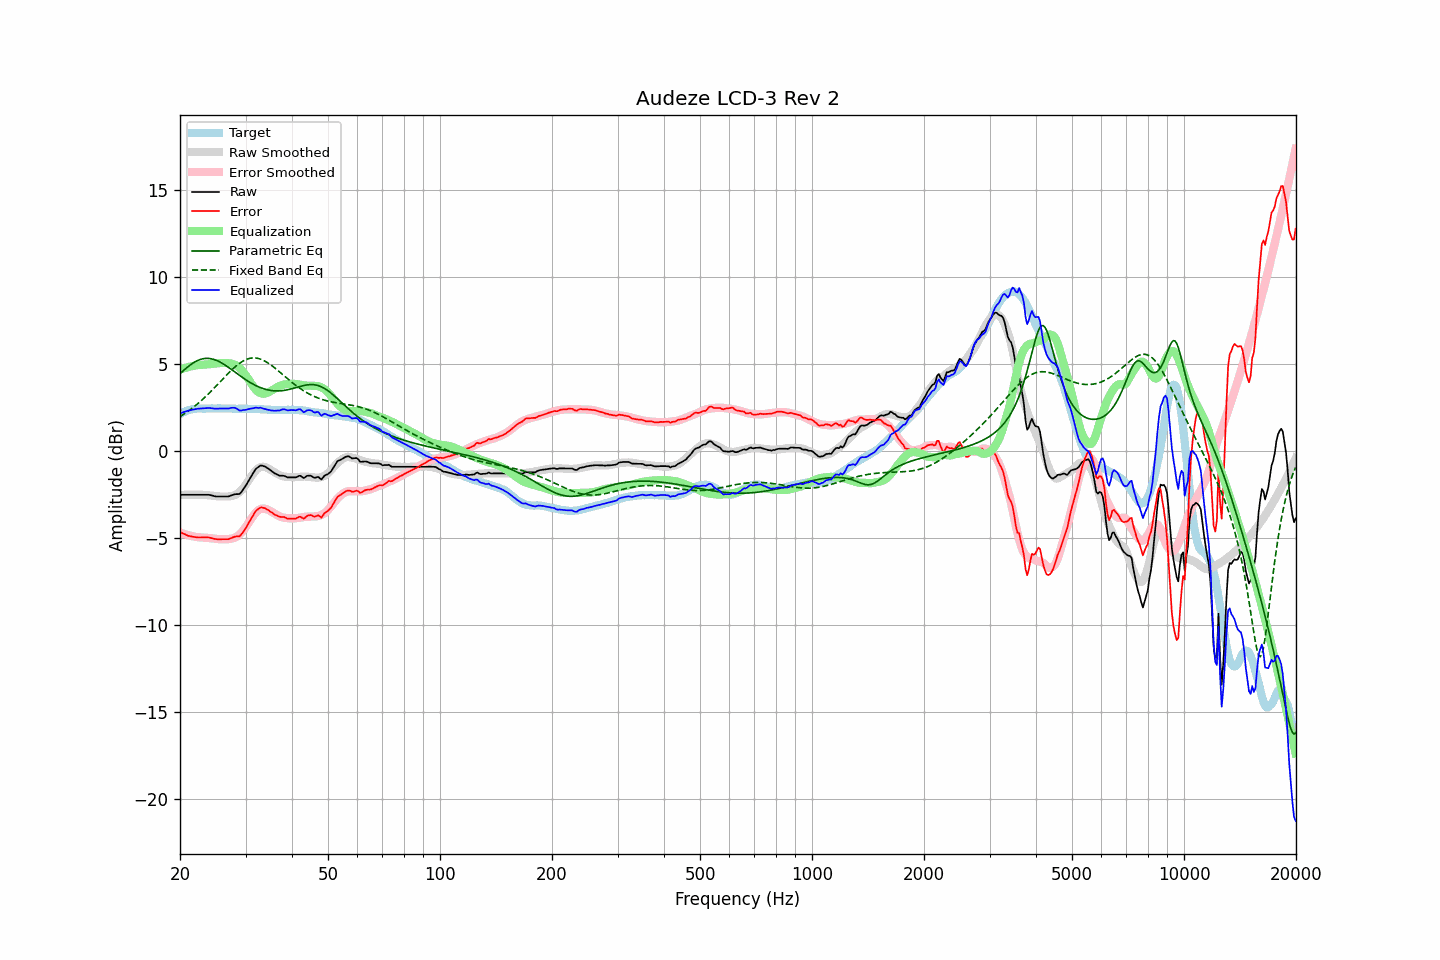

The data file committed next to this chart (first rows):
frequency, raw, error, smoothed, error_smoothed, equalization, parametric_eq, fixed_band_eq, equalized_raw, equalized_smoothed, target
20.00, -2.51, -4.64, -2.52, -4.69, 4.69, 4.45, 1.98, 2.18, 2.16, 2.13
20.20, -2.51, -4.69, -2.52, -4.72, 4.72, 4.53, 2.04, 2.21, 2.20, 2.18
20.40, -2.51, -4.74, -2.51, -4.75, 4.75, 4.62, 2.10, 2.24, 2.24, 2.23
20.61, -2.51, -4.77, -2.51, -4.78, 4.78, 4.70, 2.16, 2.27, 2.27, 2.26
20.81, -2.51, -4.82, -2.51, -4.81, 4.81, 4.78, 2.23, 2.30, 2.30, 2.31
21.02, -2.51, -4.86, -2.50, -4.83, 4.83, 4.86, 2.29, 2.32, 2.33, 2.35
21.23, -2.51, -4.88, -2.50, -4.86, 4.86, 4.93, 2.36, 2.35, 2.35, 2.37
21.44, -2.51, -4.90, -2.50, -4.88, 4.88, 5.00, 2.43, 2.37, 2.38, 2.39
21.66, -2.51, -4.92, -2.50, -4.90, 4.90, 5.06, 2.50, 2.39, 2.40, 2.41
21.87, -2.51, -4.93, -2.50, -4.92, 4.92, 5.12, 2.57, 2.41, 2.42, 2.42
22.09, -2.51, -4.95, -2.50, -4.93, 4.93, 5.17, 2.65, 2.42, 2.43, 2.44
22.31, -2.51, -4.96, -2.50, -4.95, 4.95, 5.21, 2.73, 2.44, 2.44, 2.45
22.54, -2.51, -4.96, -2.50, -4.95, 4.95, 5.25, 2.81, 2.44, 2.45, 2.45
22.76, -2.51, -4.96, -2.51, -4.96, 4.96, 5.28, 2.89, 2.45, 2.45, 2.45
22.99, -2.51, -4.95, -2.51, -4.97, 4.97, 5.31, 2.97, 2.46, 2.46, 2.44
23.22, -2.51, -4.95, -2.52, -4.97, 4.97, 5.32, 3.06, 2.46, 2.46, 2.44
23.45, -2.51, -4.95, -2.52, -4.98, 4.98, 5.33, 3.14, 2.47, 2.46, 2.44
23.69, -2.51, -4.96, -2.53, -4.99, 4.99, 5.34, 3.23, 2.48, 2.46, 2.45
23.92, -2.51, -4.96, -2.54, -5.00, 5.00, 5.33, 3.32, 2.49, 2.46, 2.45
24.16, -2.53, -4.98, -2.55, -5.00, 5.00, 5.32, 3.41, 2.47, 2.46, 2.45
24.40, -2.55, -5.01, -2.56, -5.02, 5.02, 5.30, 3.51, 2.46, 2.46, 2.46
24.65, -2.58, -5.03, -2.57, -5.03, 5.03, 5.28, 3.60, 2.45, 2.46, 2.45
24.89, -2.60, -5.05, -2.58, -5.04, 5.04, 5.24, 3.70, 2.44, 2.46, 2.45
25.14, -2.61, -5.06, -2.59, -5.05, 5.05, 5.21, 3.80, 2.44, 2.46, 2.45
25.39, -2.61, -5.07, -2.60, -5.06, 5.06, 5.17, 3.89, 2.45, 2.46, 2.46
25.65, -2.61, -5.07, -2.61, -5.07, 5.07, 5.12, 3.99, 2.45, 2.46, 2.46
25.91, -2.61, -5.06, -2.61, -5.07, 5.07, 5.07, 4.09, 2.45, 2.46, 2.45
26.16, -2.61, -5.06, -2.61, -5.07, 5.07, 5.01, 4.19, 2.46, 2.46, 2.45
26.43, -2.61, -5.06, -2.61, -5.07, 5.07, 4.95, 4.28, 2.46, 2.45, 2.45
26.69, -2.61, -5.06, -2.61, -5.07, 5.07, 4.89, 4.38, 2.45, 2.45, 2.45
26.96, -2.61, -5.06, -2.61, -5.06, 5.06, 4.83, 4.47, 2.45, 2.45, 2.45
27.23, -2.58, -5.03, -2.60, -5.05, 5.05, 4.76, 4.57, 2.47, 2.45, 2.45
27.50, -2.54, -4.99, -2.58, -5.03, 5.03, 4.70, 4.66, 2.49, 2.45, 2.45
27.77, -2.51, -4.95, -2.56, -5.01, 5.01, 4.63, 4.74, 2.50, 2.45, 2.44
28.05, -2.48, -4.92, -2.53, -4.97, 4.97, 4.56, 4.83, 2.49, 2.44, 2.44
28.33, -2.47, -4.90, -2.48, -4.93, 4.93, 4.49, 4.91, 2.46, 2.44, 2.43
28.62, -2.47, -4.90, -2.43, -4.87, 4.87, 4.42, 4.98, 2.40, 2.44, 2.43
28.90, -2.46, -4.90, -2.35, -4.79, 4.79, 4.36, 5.05, 2.33, 2.44, 2.44
29.19, -2.37, -4.80, -2.26, -4.70, 4.70, 4.29, 5.11, 2.33, 2.44, 2.43
29.48, -2.24, -4.68, -2.16, -4.60, 4.60, 4.23, 5.17, 2.36, 2.44, 2.44
29.78, -2.11, -4.55, -2.04, -4.48, 4.48, 4.16, 5.22, 2.37, 2.44, 2.43
30.08, -1.97, -4.42, -1.92, -4.35, 4.35, 4.10, 5.26, 2.38, 2.43, 2.44
30.38, -1.81, -4.25, -1.78, -4.22, 4.22, 4.04, 5.30, 2.40, 2.43, 2.43
30.68, -1.65, -4.08, -1.64, -4.08, 4.08, 3.98, 5.33, 2.42, 2.43, 2.43
30.99, -1.49, -3.93, -1.50, -3.93, 3.93, 3.93, 5.35, 2.44, 2.43, 2.43
31.30, -1.34, -3.77, -1.37, -3.80, 3.80, 3.87, 5.36, 2.45, 2.43, 2.42
31.61, -1.19, -3.61, -1.24, -3.67, 3.67, 3.82, 5.36, 2.47, 2.43, 2.42
31.93, -1.04, -3.47, -1.13, -3.55, 3.55, 3.78, 5.36, 2.51, 2.42, 2.42
32.24, -0.96, -3.37, -1.04, -3.45, 3.45, 3.73, 5.34, 2.49, 2.42, 2.41
32.57, -0.90, -3.31, -0.97, -3.38, 3.38, 3.69, 5.32, 2.48, 2.41, 2.41
32.89, -0.83, -3.24, -0.92, -3.33, 3.33, 3.65, 5.29, 2.50, 2.41, 2.41
33.22, -0.83, -3.23, -0.90, -3.31, 3.31, 3.62, 5.26, 2.48, 2.40, 2.40
33.55, -0.86, -3.26, -0.90, -3.30, 3.30, 3.59, 5.22, 2.44, 2.40, 2.40
33.89, -0.89, -3.28, -0.92, -3.31, 3.31, 3.56, 5.17, 2.42, 2.39, 2.39
34.23, -0.95, -3.34, -0.95, -3.34, 3.34, 3.54, 5.11, 2.39, 2.39, 2.39
34.57, -1.01, -3.39, -1.00, -3.38, 3.38, 3.52, 5.06, 2.37, 2.39, 2.38
34.92, -1.08, -3.46, -1.05, -3.43, 3.43, 3.50, 4.99, 2.35, 2.38, 2.38
35.27, -1.15, -3.52, -1.11, -3.49, 3.49, 3.48, 4.92, 2.34, 2.38, 2.37
35.62, -1.21, -3.58, -1.17, -3.55, 3.55, 3.47, 4.85, 2.33, 2.38, 2.37
35.97, -1.28, -3.65, -1.23, -3.60, 3.60, 3.47, 4.78, 2.32, 2.37, 2.37
... 635 more rows
